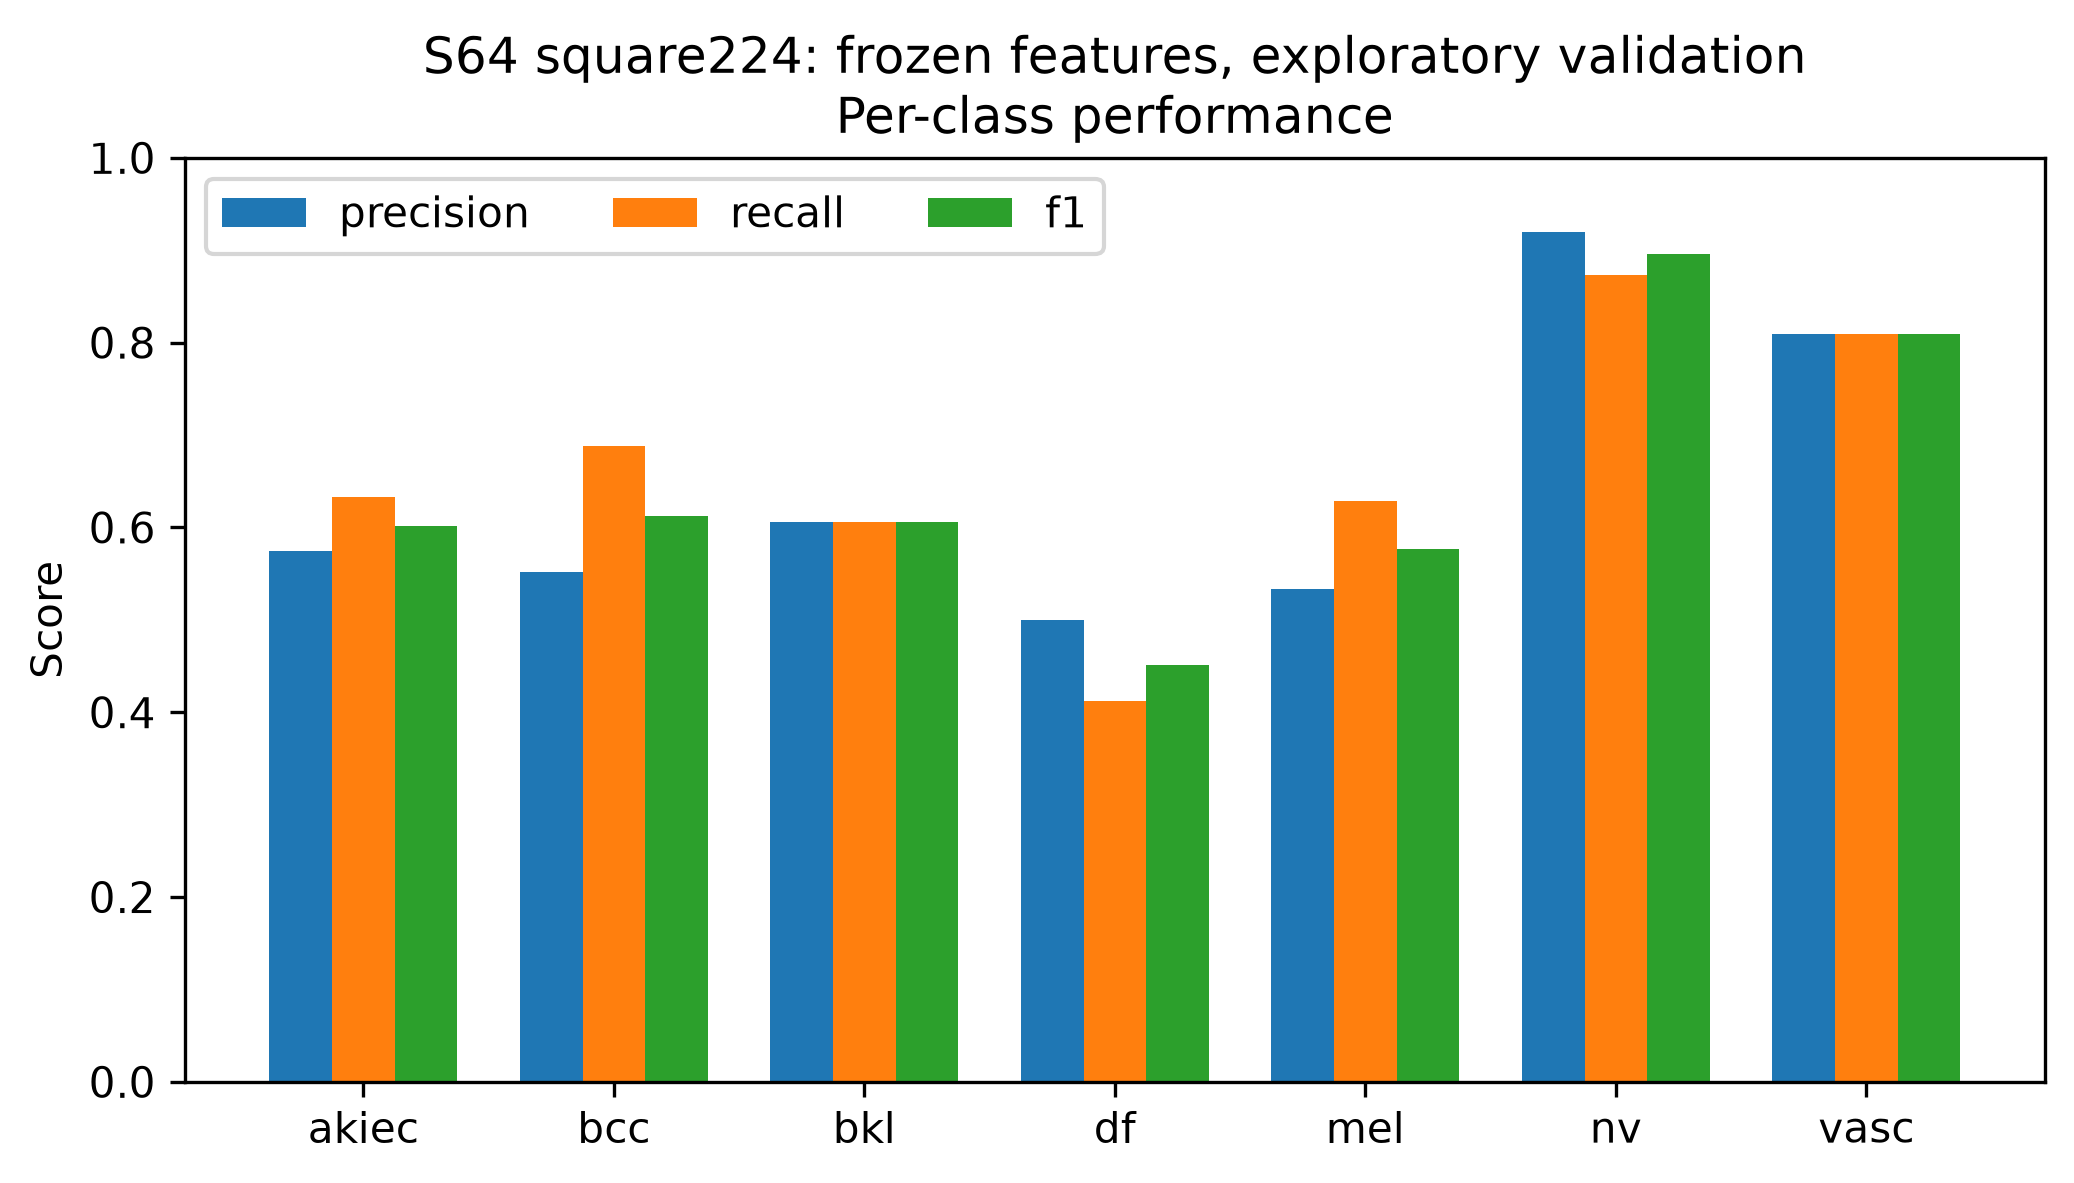

Source data for this figure (header and first rows):
class, precision, recall, f1, support
akiec, 0.5741, 0.6327, 0.6019, 49
bcc, 0.5521, 0.6883, 0.6127, 77
bkl, 0.6061, 0.6061, 0.6061, 165
df, 0.5, 0.4118, 0.4516, 17
mel, 0.533, 0.6287, 0.5769, 167
nv, 0.9195, 0.8729, 0.8956, 1007
vasc, 0.8095, 0.8095, 0.8095, 21
